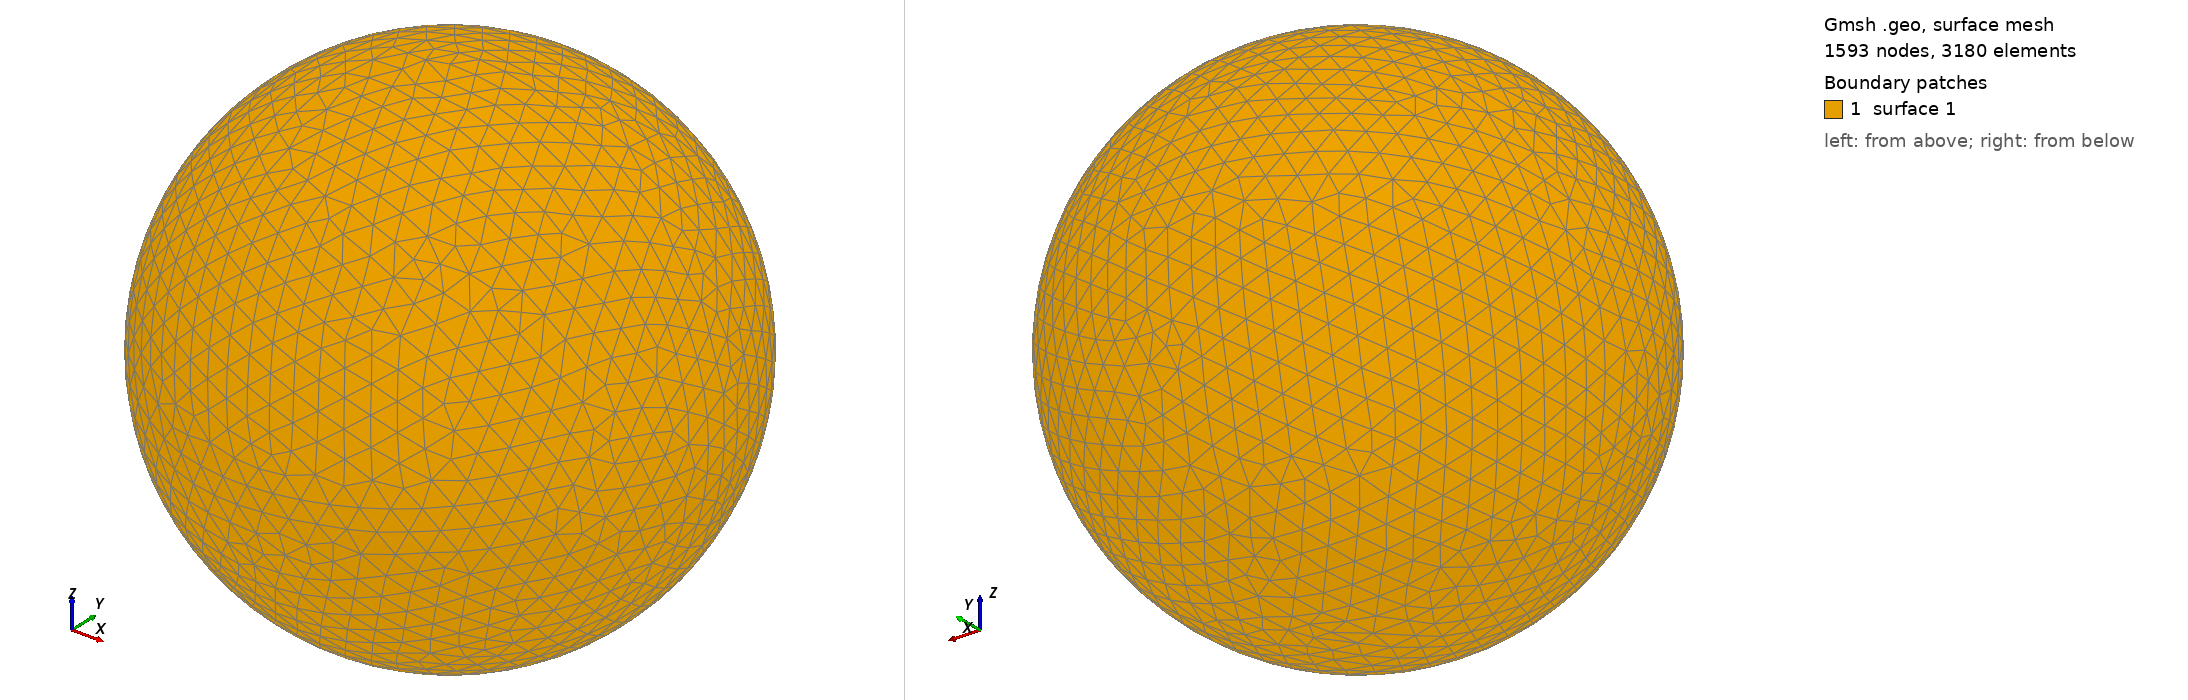

Gmsh geometry script, surface-meshed: 1593 nodes, 3180 surface elements. Boundary patches (legend numbers): 1 surface 1. Left view from above one corner, right view from below the opposite corner. The script declares no physical surfaces, so the legend lists its geometric surfaces. The drawing asked Gmsh for element sizes between 1% and 20% of the model's largest extent; the script's own settings can give other sizes.

=== shot2408.geo (drawn) ===
SetFactory("OpenCASCADE");
Point(1) = {0,0,0,0};
Sphere(1) = {0,0,0,0.46630000};
MeshSize{ PointsOf{ Surface{:}; } } = 0.046630000;
Mesh.ElementOrder=1;
Mesh.Format=39;
